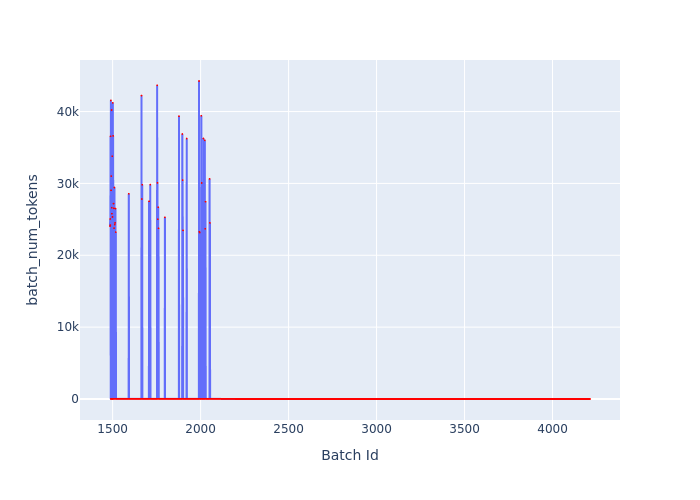

The data file committed next to this chart (first rows):
Batch Id, batch_num_tokens
1485, 24052
1486, 25056
1487, 24204
1488, 36559
1489, 4
1490, 41547
1491, 29041
1492, 31016
1493, 7
1494, 40210
1495, 26626
1496, 25787
1497, 10
1498, 33778
1499, 25334
1500, 12
1501, 41205
1502, 13
1503, 36610
1504, 14
1505, 27185
1506, 26532
1507, 16
1508, 23776
1509, 17
1510, 29425
1511, 18
1512, 24279
1513, 19
1514, 24515
1515, 20
1516, 26498
1517, 21
1518, 23226
1519, 22
1520, 22
1521, 22
1522, 22
1523, 22
1524, 22
1525, 22
1526, 22
1527, 22
1528, 22
1529, 22
1530, 22
1531, 22
1532, 22
1533, 22
1534, 22
1535, 22
1536, 22
1537, 22
1538, 22
1539, 22
1540, 22
1541, 22
1542, 22
1543, 22
1544, 22
... 2,669 more rows
